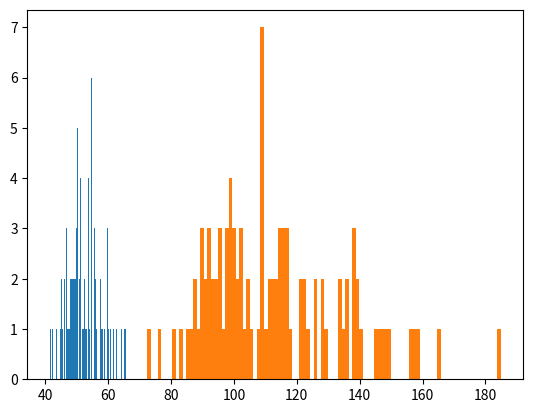
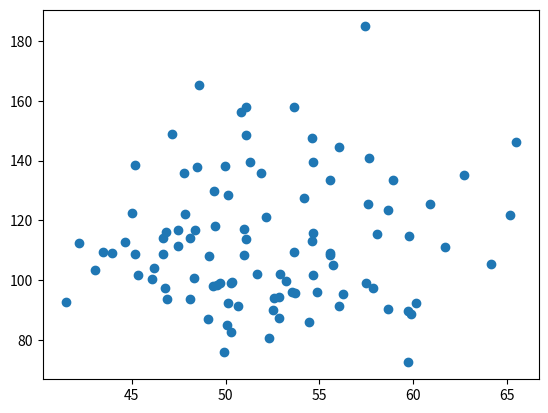

These charts were generated, in order, by the following Python code:
import numpy as np
import sys
import matplotlib.pyplot as plt

x=2
y=3

def osszead(x,y=0):
    z=x+y
    return z

print(osszead(100))


np.random.seed(112)
a_rnd_uniform=np.random.random((3,2))
print(a_rnd_uniform)
a_rnd_normal=np.random.normal([1,8.2],[1,1],(10,2))
print(a_rnd_normal)


realizacio= np.random.normal([0.05,0.1],[0.1,0.2],(100,2))
print(realizacio)
a_initial_price=np.array([[50,100]])
print(a_initial_price.shape)
a_price=a_initial_price * np.exp(realizacio)
print(a_price)


plt.hist(a_price[:,0], bins=100)
plt.hist(a_price[:,1],bins=100)
plt.figure()
plt.scatter(a_price[:,0],a_price[:,1])
#plt.show()

#list comprehension
l_uj=[x*2 for x in range (5)]
print(l_uj)
sys.exit(0)





a=np.array([[1,2],[3,4]])
b=a-2
#print(type(a))
#print(a)
#print(b)


r_eff = np.array([[0.1,0.2],[0.3,0.4],[0.5,0.6]])
ic=np.exp(r_eff)
#print(ic)

ic_2y=ic**2
r_2y = np.log(ic_2y)
#print(r_2y)

#print(r_eff.shape)

a_elso=np.array([[10,2],[2,5],[2,8]])
print(a_elso)
#atlag,osszeg, kumullas, min, max
print(np.sum(a_elso))
print(np.sum((a_elso), axis=0))
print(np.sum((a_elso), axis=1))
print(np.mean((a_elso), axis=0))
print(np.std((a_elso), axis=0))
print(np.min((a_elso), axis=0))
print(np.max((a_elso), axis=0))
print(np.diff((a_elso), axis=0))
b_diff=np.diff(a_elso, axis=1)
print(b_diff.shape)
print(b_diff)

#centralizalt tomb
c=a_elso-np.mean(a_elso)
print(c)
print(np.mean(c))
print(c.mean)

is_pos=c>0
print(c)
print(is_pos)

d=c.copy()
d[~is_pos]=d[is_pos]+100
print(d)


a_new = np.array([[2,2],[2,4],[0,4]])
print(a_new.std(axis=1))
print(a_new.std(axis=1, ddof=0))
print(a_new.std(axis=1, ddof=1))

#random numbers

a_rnd=np.random.random((3,2))
print(a_rnd)


